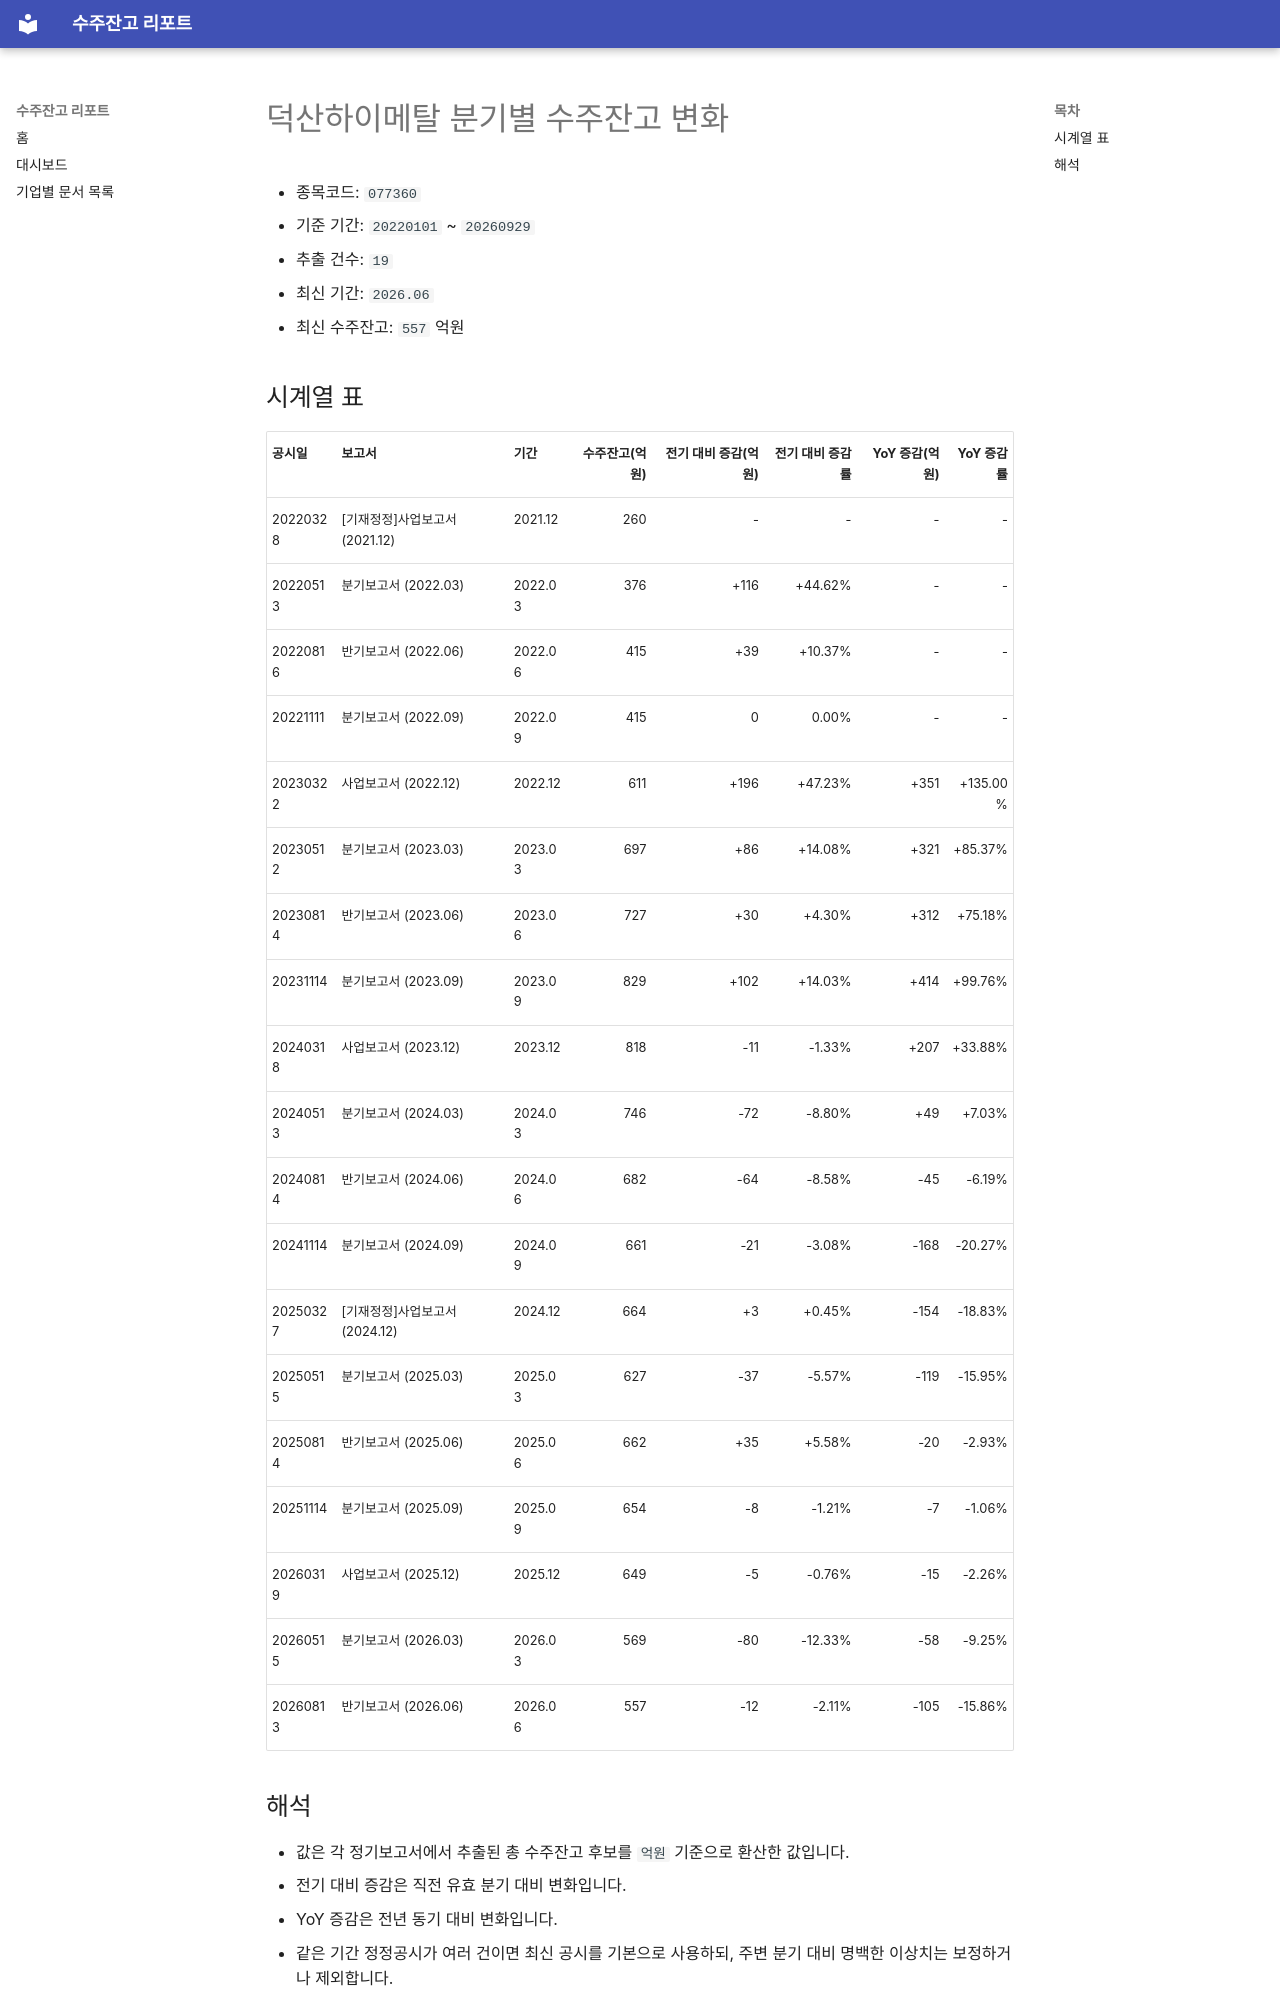

repository: agent-jaden/order-backlog-dashboard · page: companies/덕산하이메탈_수주잔고(077360)/index.html · generator: mkdocs

# 덕산하이메탈 분기별 수주잔고 변화

- 종목코드: `077360`
- 기준 기간: `20220101` ~ `20260929`
- 추출 건수: `19`
- 최신 기간: `2026.06`
- 최신 수주잔고: `557` 억원

## 시계열 표

| 공시일 | 보고서 | 기간 | 수주잔고(억원) | 전기 대비 증감(억원) | 전기 대비 증감률 | YoY 증감(억원) | YoY 증감률 |
| --- | --- | --- | ---: | ---: | ---: | ---: | ---: |
| 20220328 | [기재정정]사업보고서 (2021.12) | 2021.12 | 260 | - | - | - | - |
| 20220513 | 분기보고서 (2022.03) | 2022.03 | 376 | +116 | +44.62% | - | - |
| 20220816 | 반기보고서 (2022.06) | 2022.06 | 415 | +39 | +10.37% | - | - |
| 20221111 | 분기보고서 (2022.09) | 2022.09 | 415 | 0 | 0.00% | - | - |
| 20230322 | 사업보고서 (2022.12) | 2022.12 | 611 | +196 | +47.23% | +351 | +135.00% |
| 20230512 | 분기보고서 (2023.03) | 2023.03 | 697 | +86 | +14.08% | +321 | +85.37% |
| 20230814 | 반기보고서 (2023.06) | 2023.06 | 727 | +30 | +4.30% | +312 | +75.18% |
| 20231114 | 분기보고서 (2023.09) | 2023.09 | 829 | +102 | +14.03% | +414 | +99.76% |
| 20240318 | 사업보고서 (2023.12) | 2023.12 | 818 | -11 | -1.33% | +207 | +33.88% |
| 20240513 | 분기보고서 (2024.03) | 2024.03 | 746 | -72 | -8.80% | +49 | +7.03% |
| 20240814 | 반기보고서 (2024.06) | 2024.06 | 682 | -64 | -8.58% | -45 | -6.19% |
| 20241114 | 분기보고서 (2024.09) | 2024.09 | 661 | -21 | -3.08% | -168 | -20.27% |
| 20250327 | [기재정정]사업보고서 (2024.12) | 2024.12 | 664 | +3 | +0.45% | -154 | -18.83% |
| 20250515 | 분기보고서 (2025.03) | 2025.03 | 627 | -37 | -5.57% | -119 | -15.95% |
| 20250814 | 반기보고서 (2025.06) | 2025.06 | 662 | +35 | +5.58% | -20 | -2.93% |
| 20251114 | 분기보고서 (2025.09) | 2025.09 | 654 | -8 | -1.21% | -7 | -1.06% |
| 20260319 | 사업보고서 (2025.12) | 2025.12 | 649 | -5 | -0.76% | -15 | -2.26% |
| 20260515 | 분기보고서 (2026.03) | 2026.03 | 569 | -80 | -12.33% | -58 | -9.25% |
| 20260813 | 반기보고서 (2026.06) | 2026.06 | 557 | -12 | -2.11% | -105 | -15.86% |
